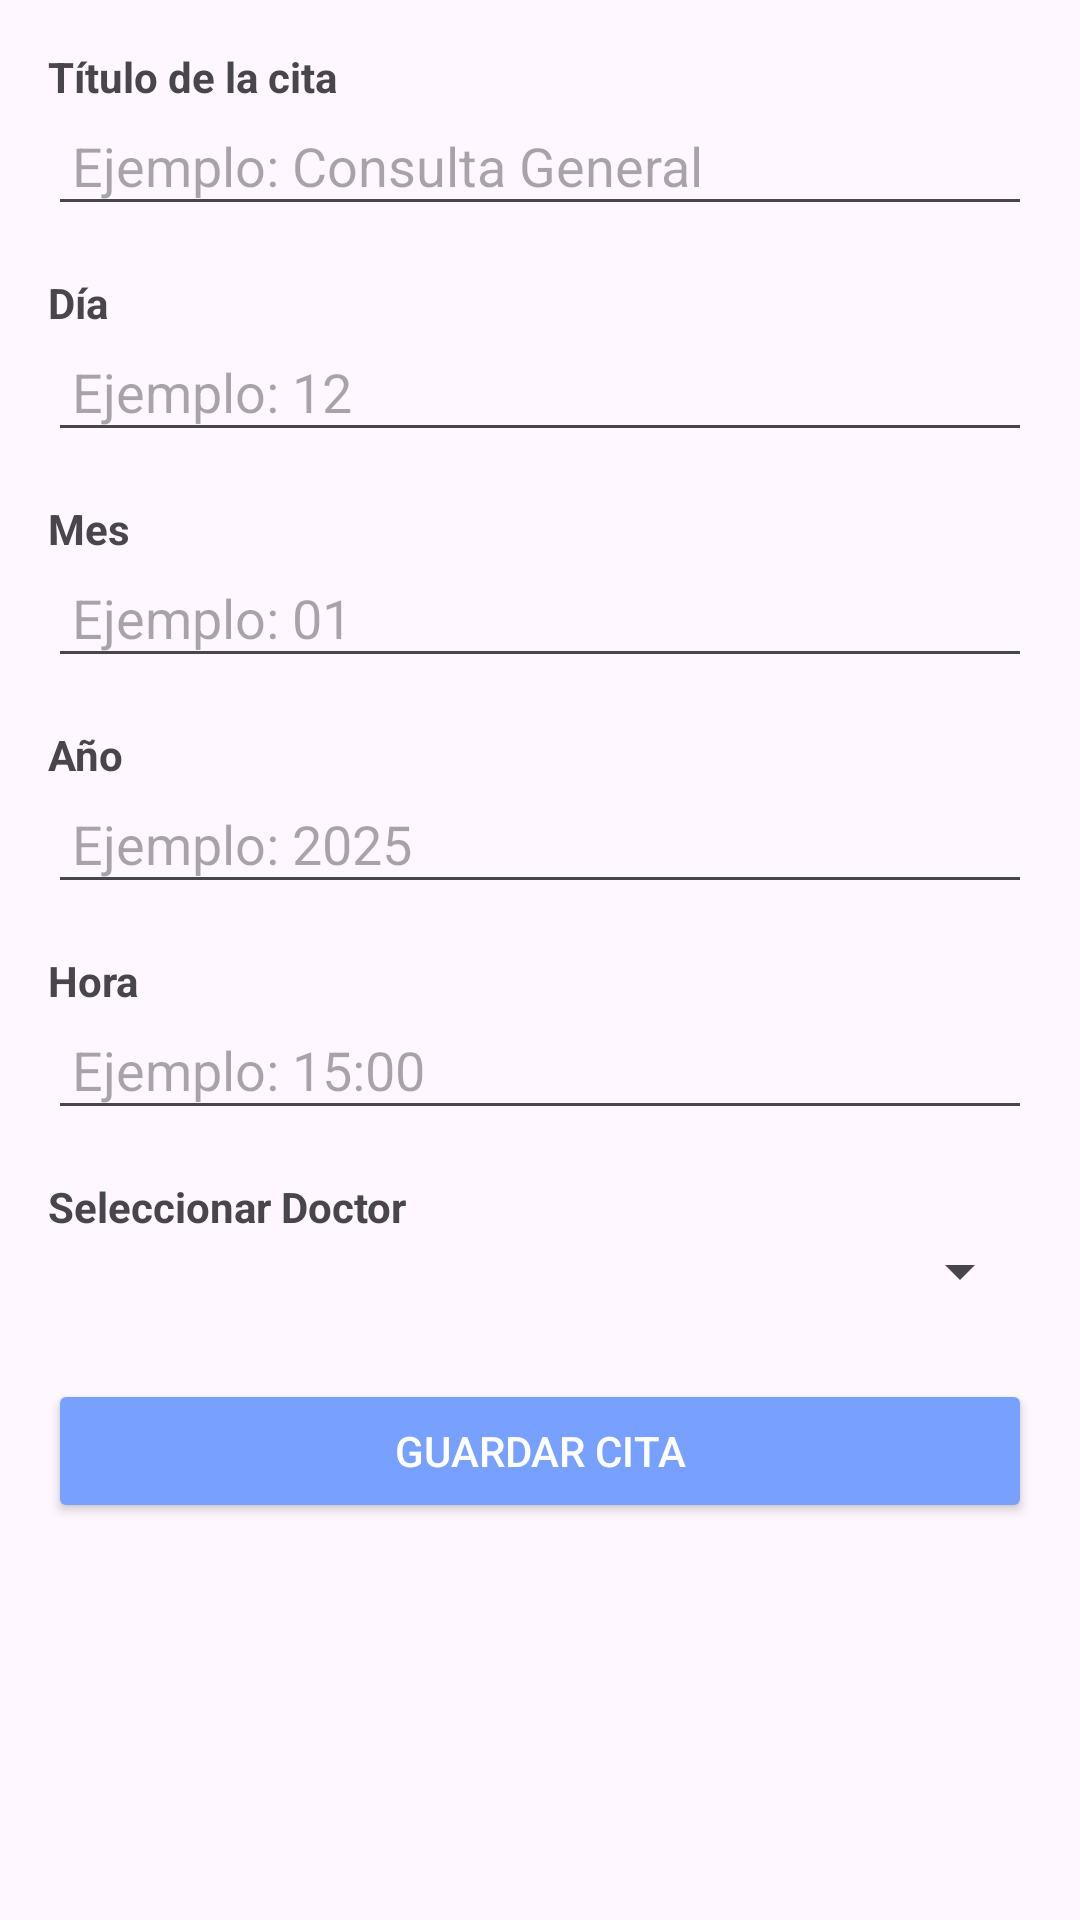

This screen was rendered from an Android layout file. Write that file and the resources it references.
<!-- AndroidManifest.xml: application theme Theme.ProyectoPooP2 -->
<!-- res/layout/activity_anadir_citamedica.xml -->
<?xml version="1.0" encoding="utf-8"?>
<ScrollView xmlns:android="http://schemas.android.com/apk/res/android"
android:layout_width="match_parent"
android:layout_height="match_parent"
android:padding="16dp">

<LinearLayout
    android:layout_width="match_parent"
    android:layout_height="wrap_content"
    android:orientation="vertical">

    
    <TextView
        android:layout_width="wrap_content"
        android:layout_height="wrap_content"
        android:text="Título de la cita"
        android:textStyle="bold" />

    <EditText
        android:id="@+id/etTitulo"
        android:layout_width="match_parent"
        android:layout_height="wrap_content"
        android:hint="Ejemplo: Consulta General"
        android:inputType="text"
        android:padding="8dp" />

    
    <TextView
        android:layout_width="wrap_content"
        android:layout_height="wrap_content"
        android:text="Día"
        android:textStyle="bold"
        android:layout_marginTop="16dp" />

    <EditText
        android:id="@+id/etDia"
        android:layout_width="match_parent"
        android:layout_height="wrap_content"
        android:hint="Ejemplo: 12"
        android:inputType="number"
        android:padding="8dp" />

    
    <TextView
        android:layout_width="wrap_content"
        android:layout_height="wrap_content"
        android:text="Mes"
        android:textStyle="bold"
        android:layout_marginTop="16dp" />

    <EditText
        android:id="@+id/etMes"
        android:layout_width="match_parent"
        android:layout_height="wrap_content"
        android:hint="Ejemplo: 01"
        android:inputType="number"
        android:padding="8dp" />

    
    <TextView
        android:layout_width="wrap_content"
        android:layout_height="wrap_content"
        android:text="Año"
        android:textStyle="bold"
        android:layout_marginTop="16dp" />

    <EditText
        android:id="@+id/etAno"
        android:layout_width="match_parent"
        android:layout_height="wrap_content"
        android:hint="Ejemplo: 2025"
        android:inputType="number"
        android:padding="8dp" />

    
    <TextView
        android:layout_width="wrap_content"
        android:layout_height="wrap_content"
        android:text="Hora"
        android:textStyle="bold"
        android:layout_marginTop="16dp" />

    <EditText
        android:id="@+id/etHora"
        android:layout_width="match_parent"
        android:layout_height="wrap_content"
        android:hint="Ejemplo: 15:00"
        android:inputType="time"
        android:padding="8dp" />

    
    <TextView
        android:layout_width="wrap_content"
        android:layout_height="wrap_content"
        android:text="Seleccionar Doctor"
        android:textStyle="bold"
        android:layout_marginTop="16dp" />

    <Spinner
        android:id="@+id/spinnerDoctor"
        android:layout_width="match_parent"
        android:layout_height="wrap_content"
        android:padding="8dp" />

    
    <Button
        android:id="@+id/btnGuardar"
        android:layout_width="match_parent"
        android:layout_height="wrap_content"
        android:text="Guardar Cita"
        android:backgroundTint="@color/blueGray"
        android:textColor="@android:color/white"
        android:layout_marginTop="24dp" />

</LinearLayout>
</ScrollView>
<!-- resources referenced by this layout -->
<resources>
  <color name="blueGray">#78a1ff</color>
  <style name="Theme.ProyectoPooP2" parent="Base.Theme.ProyectoPooP2" />
  <style name="Base.Theme.ProyectoPooP2" parent="Theme.Material3.DayNight.NoActionBar" />
</resources>
